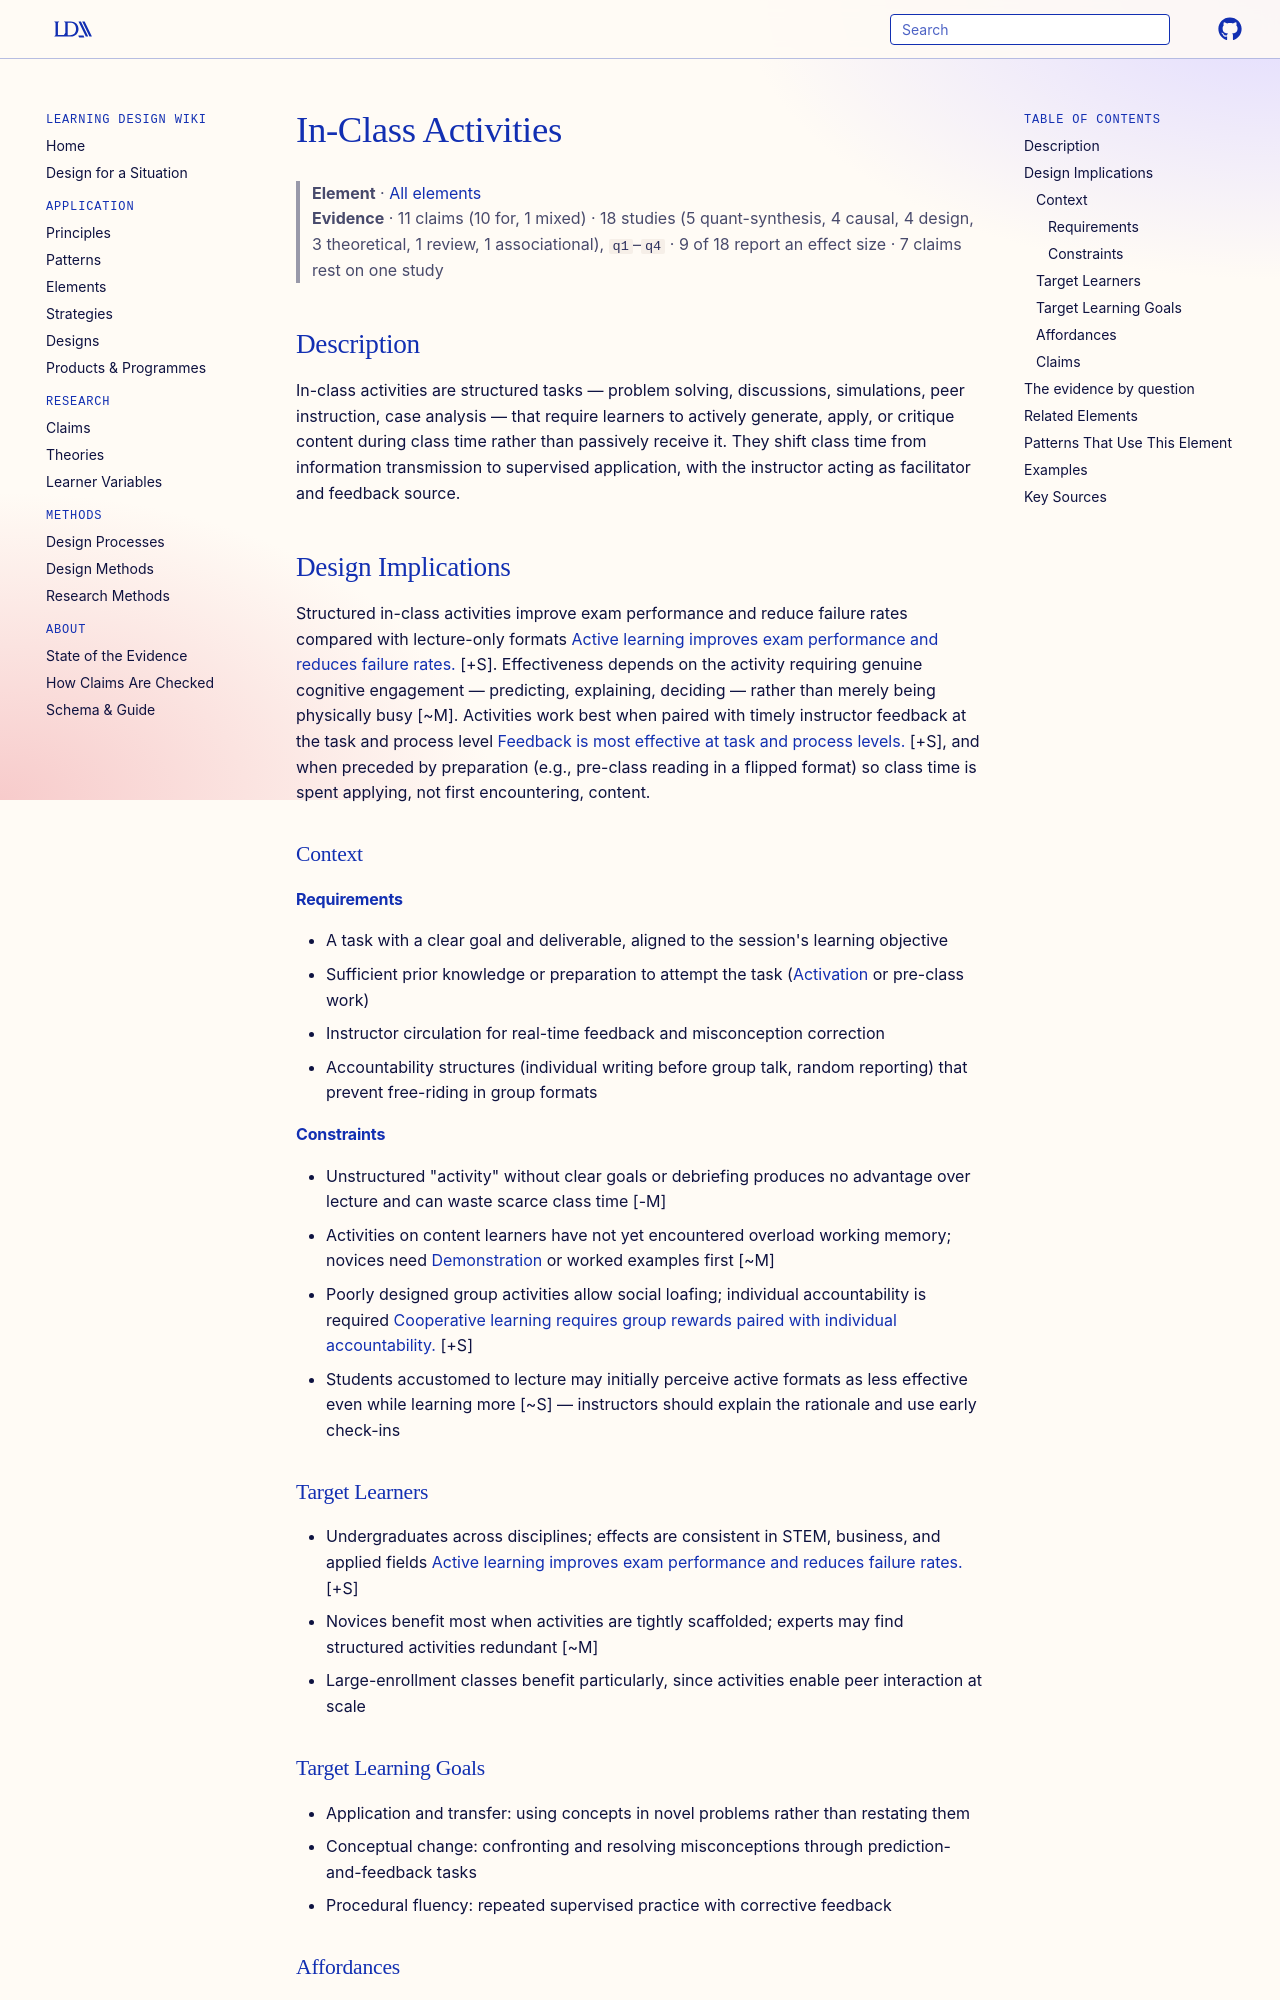

repository: Learning-Design-Alliance/learning-wiki · page: elements/in-class-activities/index.html · generator: mkdocs

---
type: element
id: in-class-activities
title: In-Class Activities
description: Learners engage in active, structured tasks during class to apply knowledge.
canonical: true
status: review
generated:
  by: "claude/unspecified"
  at: 2026-08-29
---

# In-Class Activities

> **Element** · [All elements](index.md)
> **Evidence** · 11 claims (10 for, 1 mixed) · 18 studies (5 quant-synthesis, 4 causal, 4 design, 3 theoretical, 1 review, 1 associational), `q1`–`q4` · 9 of 18 report an effect size · 7 claims rest on one study

## Description
In-class activities are structured tasks — problem solving, discussions, simulations, peer instruction, case analysis — that require learners to actively generate, apply, or critique content during class time rather than passively receive it. They shift class time from information transmission to supervised application, with the instructor acting as facilitator and feedback source.

## Design Implications

Structured in-class activities improve exam performance and reduce failure rates compared with lecture-only formats [Active learning improves exam performance and reduces failure rates.](../claims/active-learning-improves-exam-performance.md) [+S]. Effectiveness depends on the activity requiring genuine cognitive engagement — predicting, explaining, deciding — rather than merely being physically busy [~M]. Activities work best when paired with timely instructor feedback at the task and process level [Feedback is most effective at task and process levels.](../claims/feedback-most-effective-at-task-and-process-levels.md) [+S], and when preceded by preparation (e.g., pre-class reading in a flipped format) so class time is spent applying, not first encountering, content.

### Context
#### Requirements
- A task with a clear goal and deliverable, aligned to the session's learning objective
- Sufficient prior knowledge or preparation to attempt the task ([Activation](activation.md) or pre-class work)
- Instructor circulation for real-time feedback and misconception correction
- Accountability structures (individual writing before group talk, random reporting) that prevent free-riding in group formats

#### Constraints
- Unstructured "activity" without clear goals or debriefing produces no advantage over lecture and can waste scarce class time [-M]
- Activities on content learners have not yet encountered overload working memory; novices need [Demonstration](demonstration.md) or worked examples first [~M]
- Poorly designed group activities allow social loafing; individual accountability is required [Cooperative learning requires group rewards paired with individual accountability.](../claims/cooperative-learning-group-rewards-and-individual-accountability.md) [+S]
- Students accustomed to lecture may initially perceive active formats as less effective even while learning more [~S] — instructors should explain the rationale and use early check-ins

### Target Learners
- Undergraduates across disciplines; effects are consistent in STEM, business, and applied fields [Active learning improves exam performance and reduces failure rates.](../claims/active-learning-improves-exam-performance.md) [+S]
- Novices benefit most when activities are tightly scaffolded; experts may find structured activities redundant [~M]
- Large-enrollment classes benefit particularly, since activities enable peer interaction at scale

### Target Learning Goals
- Application and transfer: using concepts in novel problems rather than restating them
- Conceptual change: confronting and resolving misconceptions through prediction-and-feedback tasks
- Procedural fluency: repeated supervised practice with corrective feedback
